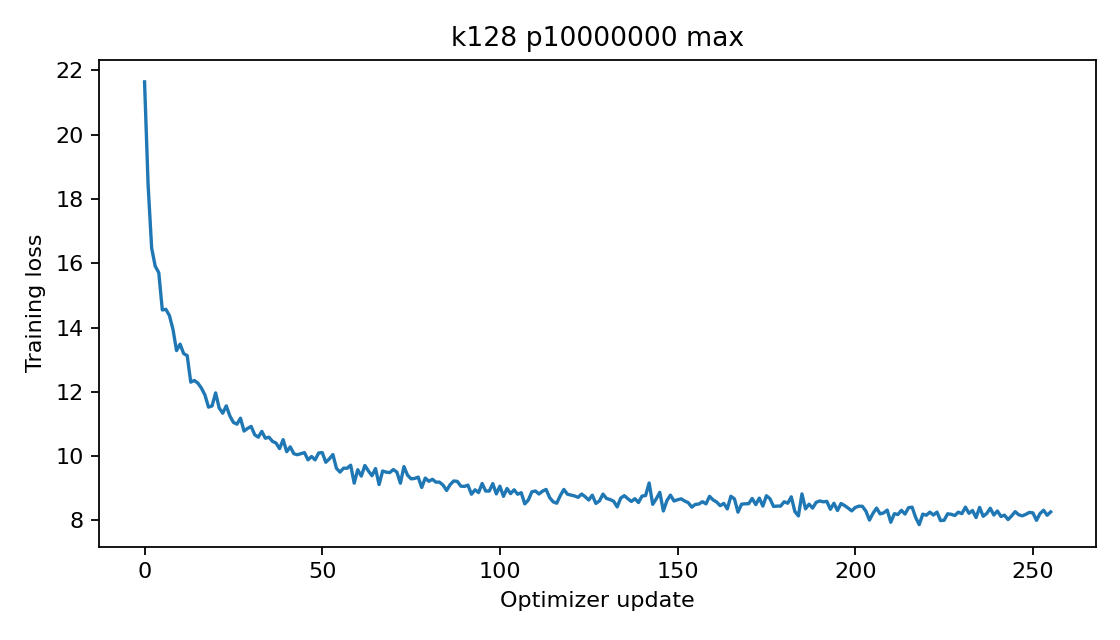

The file beside this chart, header and first rows:
epoch, step, train_loss
0, 0, 21.64
0, 1, 18.44
0, 2, 16.47
0, 3, 15.91
0, 4, 15.71
0, 5, 14.55
0, 6, 14.57
0, 7, 14.37
0, 8, 13.94
0, 9, 13.28
0, 10, 13.48
0, 11, 13.19
0, 12, 13.13
0, 13, 12.3
0, 14, 12.36
0, 15, 12.27
0, 16, 12.12
0, 17, 11.9
0, 18, 11.53
0, 19, 11.56
0, 20, 11.97
0, 21, 11.5
0, 22, 11.34
0, 23, 11.56
0, 24, 11.25
0, 25, 11.05
0, 26, 11
0, 27, 11.18
0, 28, 10.78
0, 29, 10.86
0, 30, 10.93
0, 31, 10.67
0, 32, 10.59
0, 33, 10.77
0, 34, 10.56
0, 35, 10.59
0, 36, 10.46
0, 37, 10.41
0, 38, 10.23
0, 39, 10.51
0, 40, 10.14
0, 41, 10.29
0, 42, 10.08
0, 43, 10.05
0, 44, 10.08
0, 45, 10.11
0, 46, 9.886
0, 47, 9.99
0, 48, 9.886
0, 49, 10.1
0, 50, 10.11
0, 51, 9.811
0, 52, 9.916
0, 53, 10.05
0, 54, 9.622
0, 55, 9.505
0, 56, 9.626
0, 57, 9.624
0, 58, 9.72
0, 59, 9.16
... 196 more rows
